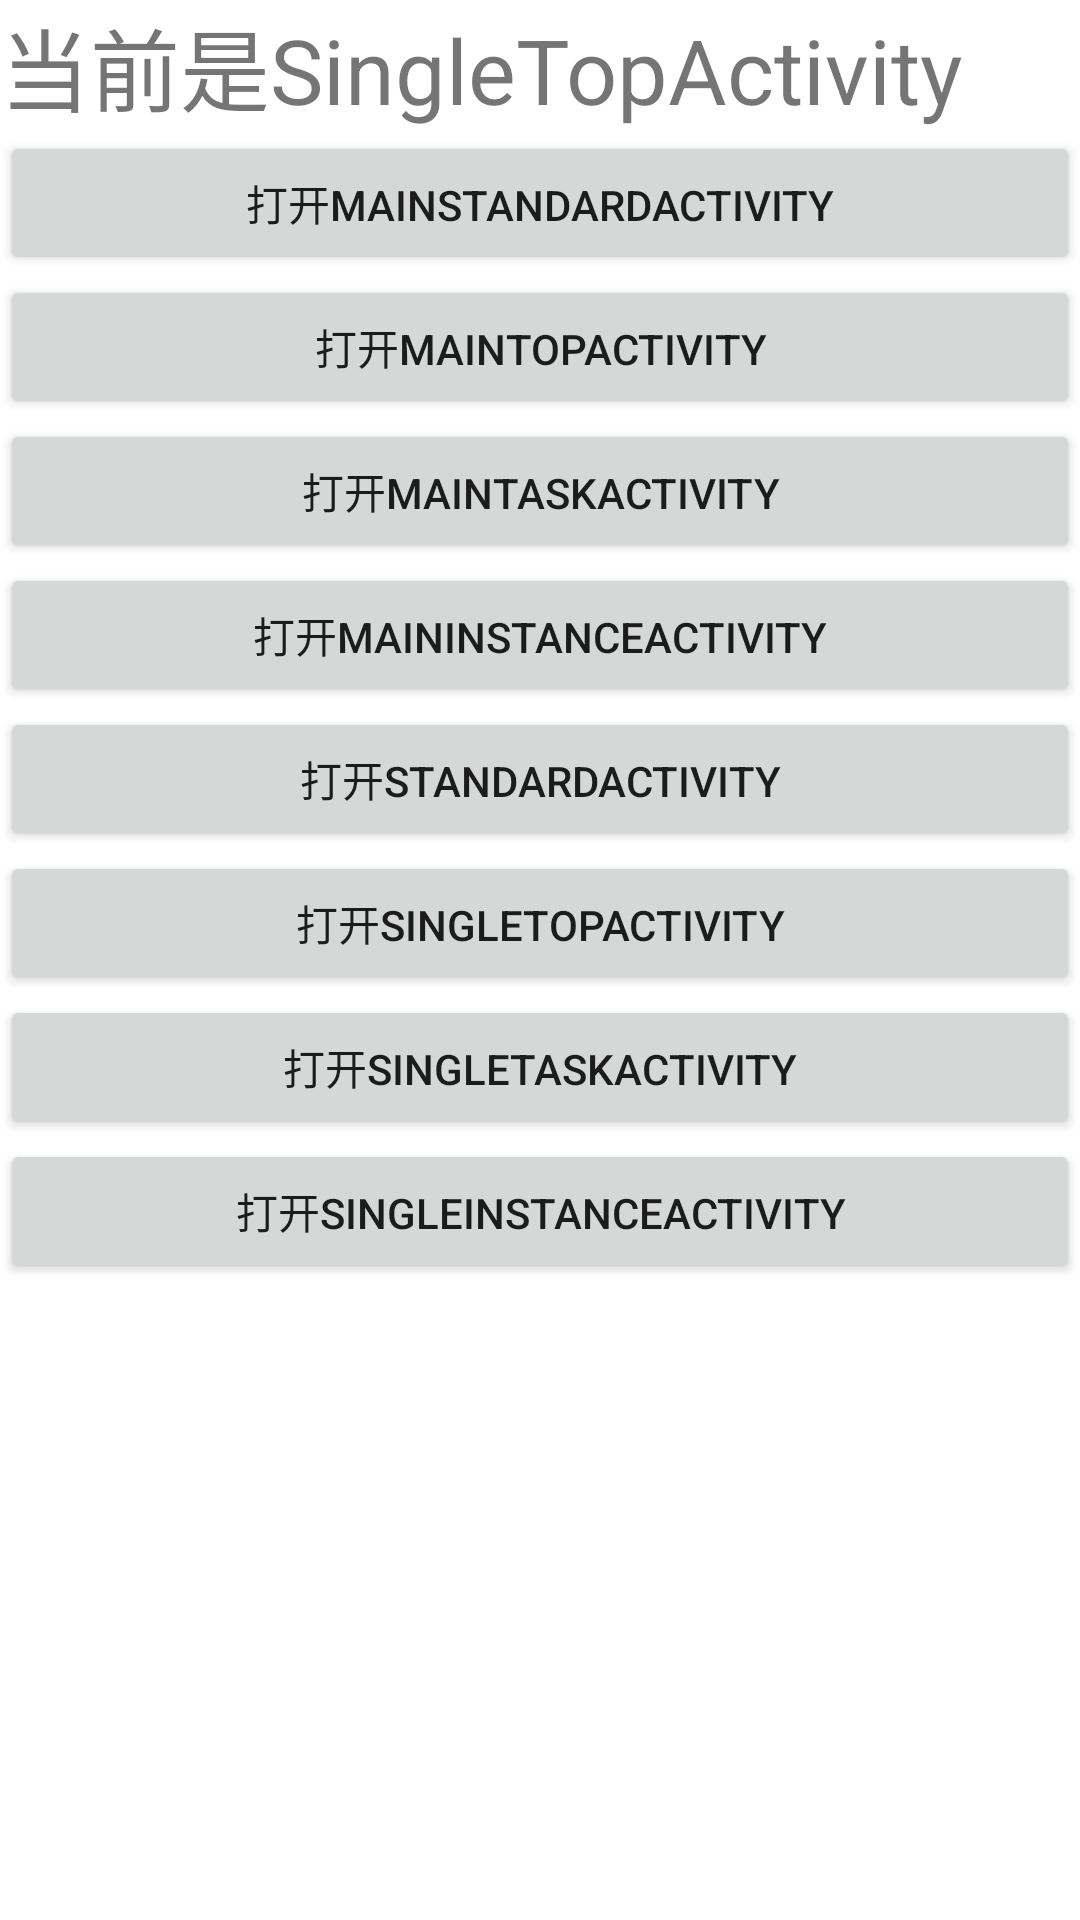

Layout XML and referenced resources for this Android screen:
<!-- AndroidManifest.xml: application theme Theme.LaunchMode -->
<!-- res/layout/activity_single_top.xml -->
<?xml version="1.0" encoding="utf-8"?>
<LinearLayout xmlns:android="http://schemas.android.com/apk/res/android"
    xmlns:app="http://schemas.android.com/apk/res-auto"
    xmlns:tools="http://schemas.android.com/tools"
    android:layout_width="match_parent"
    android:layout_height="match_parent"
    android:orientation="vertical">

    <TextView
        android:layout_width="match_parent"
        android:layout_height="wrap_content"
        android:textSize="30sp"
        android:text="当前是SingleTopActivity"/>

    <Button
        android:layout_width="match_parent"
        android:layout_height="wrap_content"
        android:text="打开MainStandardActivity"
        android:onClick="onMainStandard"/>

    <Button
        android:layout_width="match_parent"
        android:layout_height="wrap_content"
        android:text="打开MainTopActivity"
        android:onClick="onMainTop"/>


    <Button
        android:layout_width="match_parent"
        android:layout_height="wrap_content"
        android:text="打开MainTaskActivity"
        android:onClick="onMainTask"/>

    <Button
        android:layout_width="match_parent"
        android:layout_height="wrap_content"
        android:text="打开MainInstanceActivity"
        android:onClick="onMainInstance"/>
    <Button
        android:layout_width="match_parent"
        android:layout_height="wrap_content"
        android:text="打开StandardActivity"
        android:onClick="onStandard"/>

    <Button
        android:layout_width="match_parent"
        android:layout_height="wrap_content"
        android:text="打开SingleTopActivity"
        android:onClick="onSingleTop"/>
    <Button
        android:layout_width="match_parent"
        android:layout_height="wrap_content"
        android:text="打开SingleTaskActivity"
        android:onClick="onSingleTask"/>
    <Button
        android:layout_width="match_parent"
        android:layout_height="wrap_content"
        android:text="打开SingleInstanceActivity"
        android:onClick="onSingleInstance"/>

</LinearLayout>
<!-- resources referenced by this layout -->
<resources>
  <style name="Theme.LaunchMode" parent="Theme.MaterialComponents.DayNight.DarkActionBar">
          
          <item name="colorPrimary">@color/purple_500</item>
          <item name="colorPrimaryVariant">@color/purple_700</item>
          <item name="colorOnPrimary">@color/white</item>
          
          <item name="colorSecondary">@color/teal_200</item>
          <item name="colorSecondaryVariant">@color/teal_700</item>
          <item name="colorOnSecondary">@color/black</item>
          
          <item name="android:statusBarColor" tools:targetApi="l">?attr/colorPrimaryVariant</item>
          
      </style>
  <!-- not gathered from this repository: default colours our renderer supplied (Android Studio template values) -->
  <color name="purple_500">#FF6200EE</color>
  <color name="purple_700">#FF3700B3</color>
  <color name="teal_200">#FF03DAC5</color>
  <color name="teal_700">#FF018786</color>
  <color name="black">#FF000000</color>
  <color name="white">#FFFFFFFF</color>
</resources>
